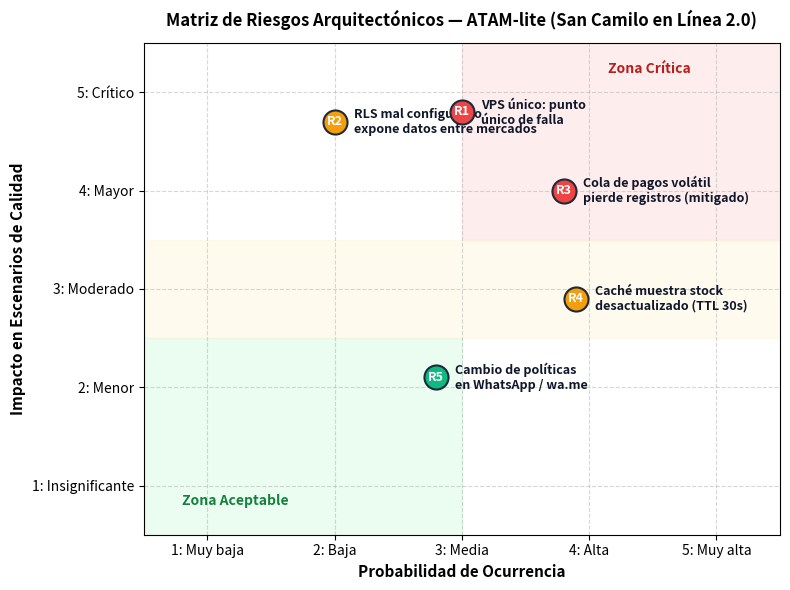

Generate this figure with matplotlib: (Note: this script raises an exception after producing the figure.)
"""
Script para generar la matriz de probabilidad e impacto de riesgos encontrados en ATAM-lite
para San Camilo en Línea 2.0 (Laboratorio 08 - Entregables E3 y E7).
"""

import matplotlib
matplotlib.use("Agg")
import matplotlib.pyplot as plt

def generar_matriz_riesgos(ruta_salida: str = "docs/architecture/matriz_riesgos.png"):
    fig, ax = plt.subplots(figsize=(8, 6))

    # Definir zonas de fondo (semáforo)
    # Eje X: Probabilidad (1 a 5), Eje Y: Impacto (1 a 5)
    ax.axhspan(3.5, 5.5, xmin=0.5, xmax=1.0, color="#FEE2E2", alpha=0.6)  # Zona crítica superior derecha
    ax.axhspan(0.5, 2.5, xmin=0.0, xmax=0.5, color="#DCFCE7", alpha=0.6)  # Zona aceptable inferior izquierda
    ax.axhspan(2.5, 3.5, color="#FEF3C7", alpha=0.3)                    # Zona media

    riesgos = [
        {"id": "R1", "nombre": "VPS único: punto\núnico de falla", "p": 3.0, "i": 4.8, "color": "#EF4444"},
        {"id": "R2", "nombre": "RLS mal configurado\nexpone datos entre mercados", "p": 2.0, "i": 4.7, "color": "#F59E0B"},
        {"id": "R3", "nombre": "Cola de pagos volátil\npierde registros (mitigado)", "p": 3.8, "i": 4.0, "color": "#EF4444"},
        {"id": "R4", "nombre": "Caché muestra stock\ndesactualizado (TTL 30s)", "p": 3.9, "i": 2.9, "color": "#F59E0B"},
        {"id": "R5", "nombre": "Cambio de políticas\nen WhatsApp / wa.me", "p": 2.8, "i": 2.1, "color": "#10B981"},
    ]

    for r in riesgos:
        ax.scatter(r["p"], r["i"], color=r["color"], s=300, zorder=5, edgecolors="#1E293B", linewidth=1.5)
        ax.annotate(r["id"], (r["p"], r["i"]), color="white", fontsize=9, ha="center", va="center", weight="bold", zorder=6)
        ax.text(r["p"] + 0.15, r["i"], r["nombre"], fontsize=9, va="center", color="#0F172A", weight="bold")

    ax.set_xlim(0.5, 5.5)
    ax.set_ylim(0.5, 5.5)
    ax.set_xticks([1, 2, 3, 4, 5])
    ax.set_xticklabels(["1: Muy baja", "2: Baja", "3: Media", "4: Alta", "5: Muy alta"])
    ax.set_yticks([1, 2, 3, 4, 5])
    ax.set_yticklabels(["1: Insignificante", "2: Menor", "3: Moderado", "4: Mayor", "5: Crítico"])

    ax.set_xlabel("Probabilidad de Ocurrencia", fontsize=11, fontweight="bold")
    ax.set_ylabel("Impacto en Escenarios de Calidad", fontsize=11, fontweight="bold")
    ax.set_title("Matriz de Riesgos Arquitectónicos — ATAM-lite (San Camilo en Línea 2.0)", fontsize=12, fontweight="bold", pad=12)

    ax.text(4.8, 5.2, "Zona Crítica", color="#B91C1C", fontsize=10, weight="bold", ha="right")
    ax.text(0.8, 0.8, "Zona Aceptable", color="#15803D", fontsize=10, weight="bold", ha="left")

    ax.grid(True, linestyle="--", alpha=0.5)
    plt.tight_layout()
    plt.savefig(ruta_salida, dpi=150)
    plt.close()
    print(f"Matriz de riesgos guardada en {ruta_salida}")

if __name__ == "__main__":
    generar_matriz_riesgos()
